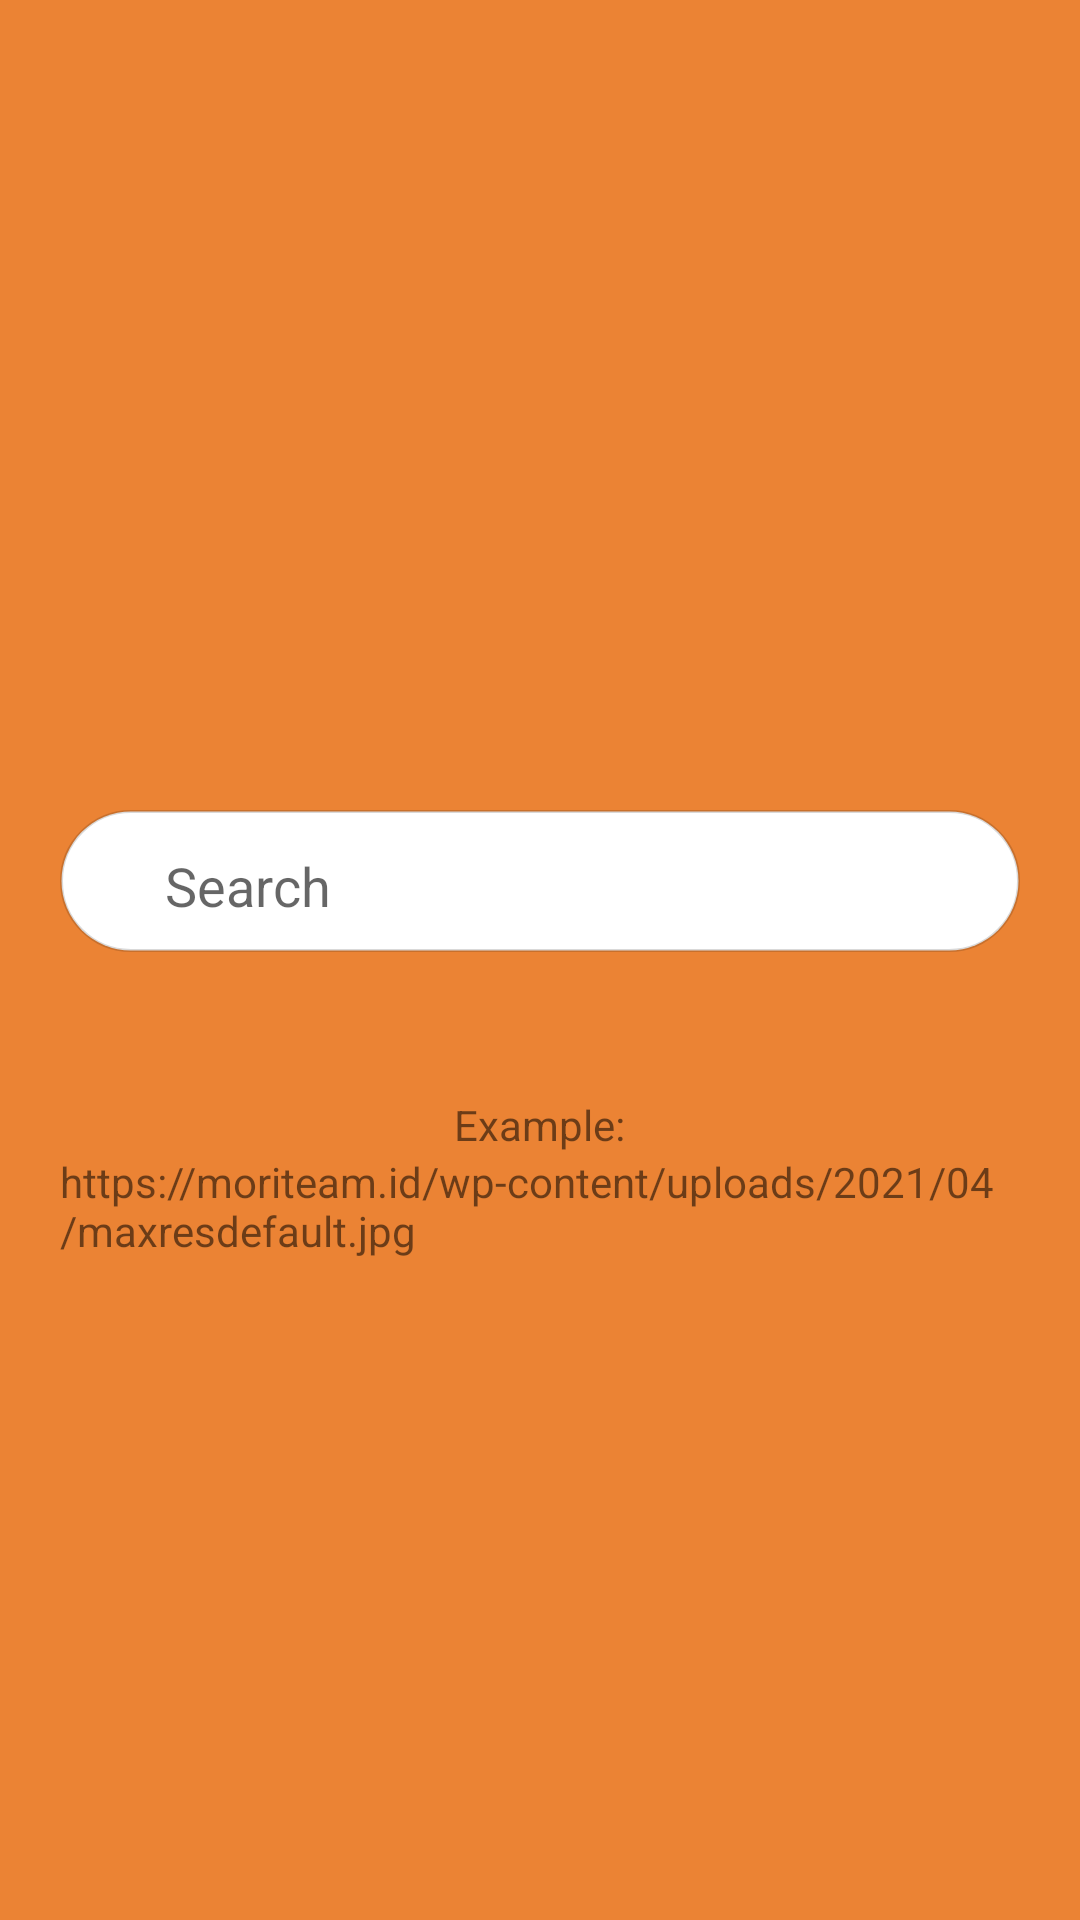

Android layout source for this screen:
<!-- AndroidManifest.xml: application theme Theme.AnimeSearch -->
<!-- res/layout/fragment_url.xml -->
<?xml version="1.0" encoding="utf-8"?>
<FrameLayout xmlns:android="http://schemas.android.com/apk/res/android"
    xmlns:tools="http://schemas.android.com/tools"
    android:layout_width="match_parent"
    android:layout_height="match_parent"
    tools:context=".UrlFragment"
    android:background="#eb8334">

    
    <LinearLayout
        android:layout_width="match_parent"
        android:layout_height="match_parent"
        android:orientation="vertical"
        android:gravity="center">

    <LinearLayout
        android:padding="3dp"
        android:layout_width="match_parent"
        android:layout_height="wrap_content"
        android:orientation="horizontal"
        android:background="@drawable/btnsearch"
        android:layout_marginTop="50dp"
        android:layout_marginLeft="20dp"
        android:layout_marginRight="20dp"
        android:gravity="center">

        <ImageView
            android:layout_width="16dp"
            android:layout_height="16dp"
            android:layout_marginStart="10dp"
            android:src="@drawable/ic_baseline_search_24"/>

        <EditText
            android:id="@+id/search_edit"
            android:layout_width="match_parent"
            android:layout_height="wrap_content"
            android:inputType="textPersonName"
            android:layout_marginStart="2dp"
            android:backgroundTint="#fff"
            android:hint="Search"
            android:imeOptions="actionDone" />
    </LinearLayout>
        <Button
            android:id="@+id/btnSearch"
            android:layout_width="match_parent"
            android:layout_height="wrap_content"
            android:text="Search"
            android:visibility="invisible" />

        <TextView
            android:layout_width="wrap_content"
            android:layout_height="wrap_content"
            android:text="Example:"/>

        <TextView
            android:layout_width="wrap_content"
            android:layout_height="wrap_content"
            android:layout_marginRight="20dp"
            android:layout_marginLeft="20dp"
            android:text="https://moriteam.id/wp-content/uploads/2021/04/maxresdefault.jpg"/>


    </LinearLayout>


</FrameLayout>
<!-- resources referenced by this layout -->
<resources>
  <!-- drawable btnsearch (drawable) -->
  <?xml version="1.0" encoding="utf-8"?>
  <shape xmlns:android="http://schemas.android.com/apk/res/android" >
      <solid android:color="#FFFFFF" />
      <stroke
          android:width="1dp"
          android:color="#26000000" />
      <corners
          android:radius="200dp"/>
  </shape>
  <style name="Theme.AnimeSearch" parent="Theme.AppCompat.Light.NoActionBar">
          
          <item name="colorPrimary">@color/purple_500</item>
          <item name="colorPrimaryVariant">@color/purple_700</item>
          <item name="colorOnPrimary">@color/white</item>
          
          <item name="colorSecondary">@color/teal_200</item>
          <item name="colorSecondaryVariant">@color/teal_700</item>
          <item name="colorOnSecondary">@color/black</item>
          
          <item name="android:statusBarColor" tools:targetApi="l">?attr/colorPrimaryVariant</item>
          
      </style>
  <color name="purple_500">#FF6200EE</color>
  <color name="purple_700">#FF3700B3</color>
  <color name="white">#FFFFFFFF</color>
  <color name="teal_200">#FF03DAC5</color>
  <color name="teal_700">#FF018786</color>
  <color name="black">#FF000000</color>
</resources>
